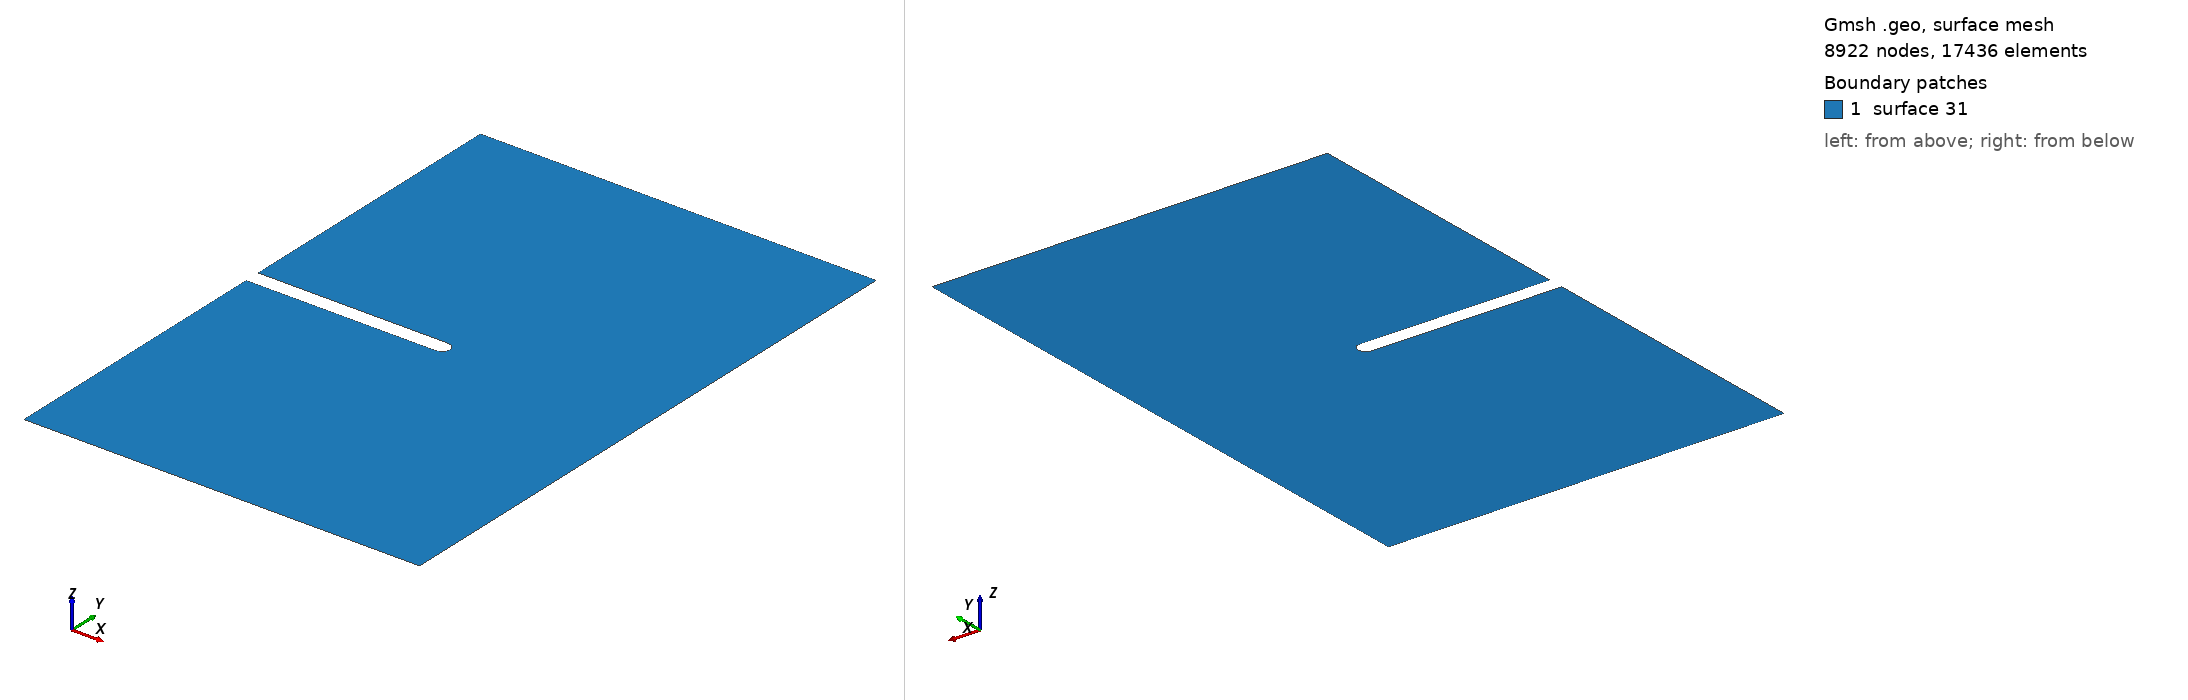

Gmsh geometry script, surface-meshed: 8922 nodes, 17436 surface elements. Boundary patches (legend numbers): 1 surface 31. Left view from above one corner, right view from below the opposite corner. The script declares no physical surfaces, so the legend lists its geometric surfaces. The drawing asked Gmsh for element sizes between 1% and 20% of the model's largest extent; the script's own settings can give other sizes.

=== two_dimensional_plane_strain_notched_crack_1.0_1.5_0.5_0.02_0.010.geo (drawn) ===

Mesh.Algorithm = 8;
coarse_mesh_elem_size = DefineNumber[ 0.01, Name "Parameters/coarse_mesh_elem_size" ];
x_notch_point = DefineNumber[ 0.5, Name "Parameters/x_notch_point" ];
r_notch = DefineNumber[ 0.02, Name "Parameters/r_notch" ];
L = DefineNumber[ 1, Name "Parameters/L"];
H = DefineNumber[ 1.5, Name "Parameters/H"];
Point(1) = {0, 0, 0, coarse_mesh_elem_size};
Point(2) = {x_notch_point-r_notch, 0, 0, coarse_mesh_elem_size};
Point(3) = {0, -r_notch, 0, coarse_mesh_elem_size};
Point(4) = {0, -H/2, 0, coarse_mesh_elem_size};
Point(5) = {L, -H/2, 0, coarse_mesh_elem_size};
Point(6) = {L, H/2, 0, coarse_mesh_elem_size};
Point(7) = {0, H/2, 0, coarse_mesh_elem_size};
Point(8) = {0, r_notch, 0, coarse_mesh_elem_size};
Point(9) = {x_notch_point-r_notch, r_notch, 0, coarse_mesh_elem_size};
Point(10) = {x_notch_point, 0, 0, coarse_mesh_elem_size};
Point(11) = {x_notch_point-r_notch, -r_notch, 0, coarse_mesh_elem_size};
Line(1) = {11, 3};
Line(2) = {3, 4};
Line(3) = {4, 5};
Line(4) = {5, 6};
Line(5) = {6, 7};
Line(6) = {7, 8};
Line(7) = {8, 9};
Circle(8) = {9, 2, 10};
Circle(9) = {10, 2, 11};
Curve Loop(21) = {1, 2, 3, 4, 5, 6, 7, 8, 9};
Plane Surface(31) = {21};
Mesh.MshFileVersion = 2.0;
